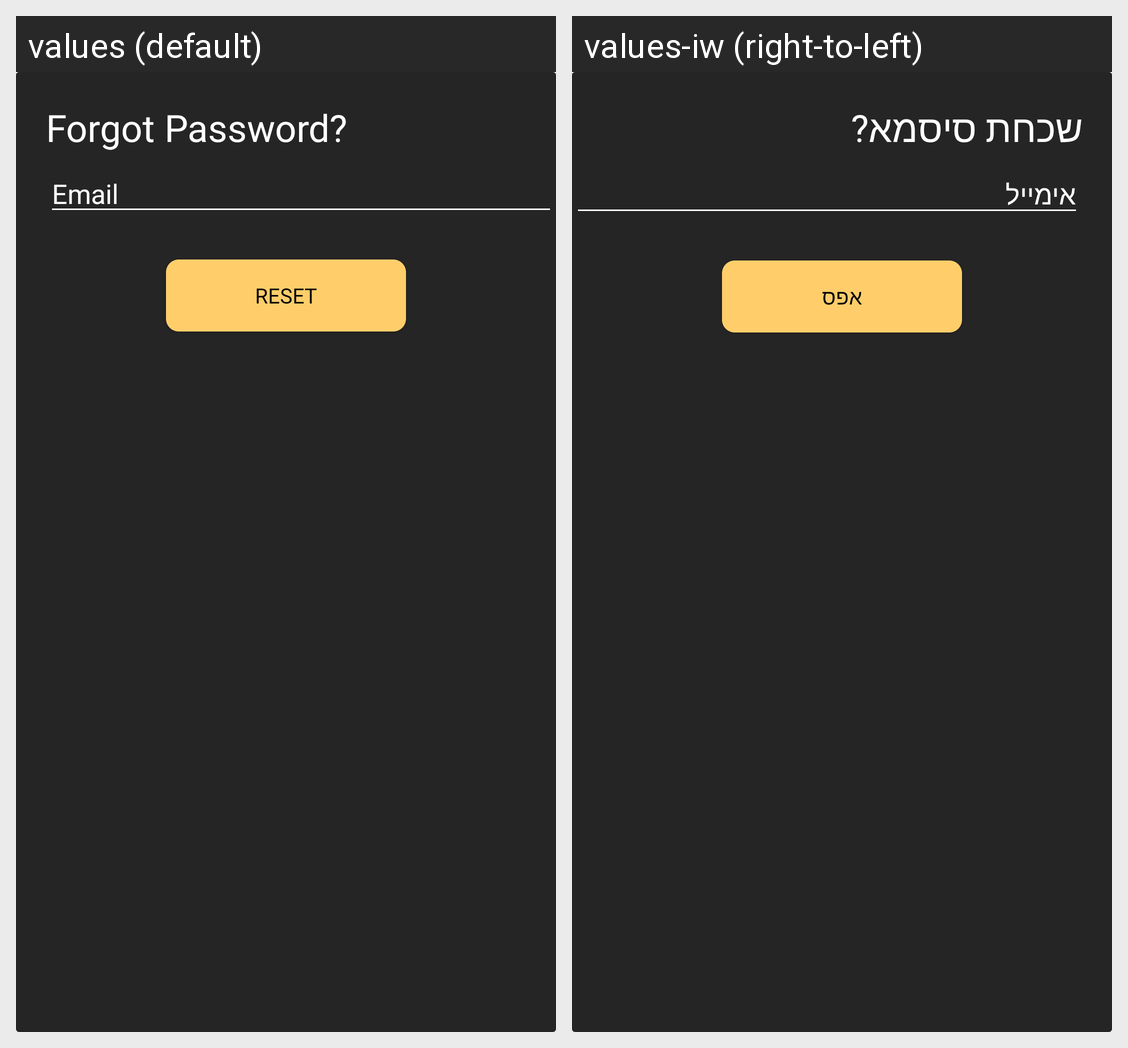

Here is an Android app screen in its default locale and in the app's own translations. Write out the translated-string differences for the strings that appear on this screen.
Android screen res/layout/forgot_password_dialog.xml rendered under 2 locales, left to right: values (default), values-iw (right-to-left). Device: Nexus 5 (rendered at 1080×1920; each locale shown at half size, 540×960, under a caption strip naming it); theme AppTheme.
Strings drawn on this screen, with the default value and each locale's value (text and hints the layout hard-codes, and strings that could not be matched under every locale, appear in the picture but are not listed):

forget_password
  values: Forgot Password?
  values-iw: שכחת סיסמא?

email
  values: Email
  values-iw: אימייל

reset
  values: Reset
  values-iw: אפס
